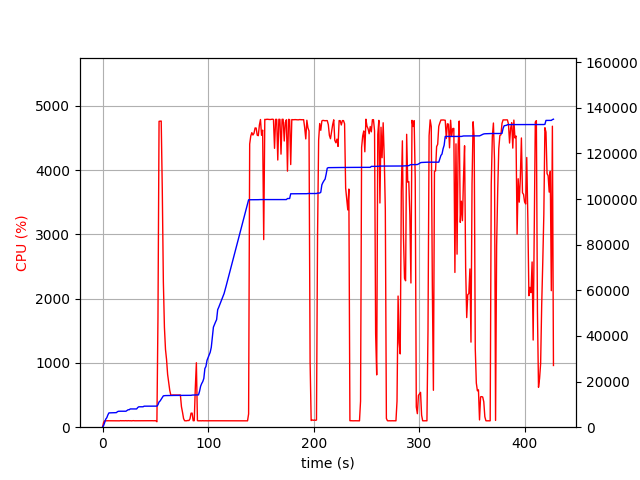

The table this chart was drawn from, first rows:
elapsed_time, nproc, cpu, mem_real, mem_virtual
3.409385681152344e-05, 1, 0.0, 8.973, 3186
1.006, 1, 75.5, 736.8, 1688
2.014, 1, 100.2, 2033, 3656
3.021, 1, 99.3, 3531, 6536
4.029, 1, 100.2, 4161, 6786
5.037, 1, 100.2, 5373, 8578
6.046, 1, 100.2, 6271, 10738
7.053, 1, 99.2, 6281, 10738
8.061, 1, 101.2, 6295, 10738
9.069, 1, 100.2, 6307, 10738
10.08, 1, 100.0, 6307, 10738
11.09, 1, 100.0, 6323, 10738
12.1, 1, 100.9, 6323, 10738
13.11, 1, 100.0, 6387, 10750
14.12, 1, 100.0, 6813, 10750
15.13, 1, 101.1, 6973, 10750
16.14, 1, 99.0, 7005, 10750
17.15, 1, 102.1, 7005, 10750
18.16, 1, 100.0, 7005, 10750
19.17, 1, 101.0, 7005, 10750
20.18, 1, 100.0, 7005, 10750
21.19, 1, 100.1, 7005, 10750
22.2, 1, 102.0, 7005, 10750
23.21, 1, 99.1, 7327, 10750
24.22, 1, 102.0, 7649, 10750
25.23, 1, 100.0, 7649, 10750
26.24, 1, 101.0, 8005, 13310
27.25, 1, 99.0, 8005, 13310
28.26, 1, 100.1, 8005, 13310
29.27, 1, 102.0, 8005, 13310
30.28, 1, 100.0, 8005, 13310
31.28, 1, 100.1, 8005, 13310
32.29, 1, 101.0, 8005, 13310
33.3, 1, 99.9, 8609, 13310
34.31, 1, 102.1, 8943, 13310
35.32, 1, 100.0, 8949, 13310
36.33, 1, 99.0, 8949, 13310
37.34, 1, 101.0, 8957, 13310
38.35, 1, 100.0, 8957, 13310
39.36, 1, 100.0, 9213, 13310
40.37, 1, 100.1, 9213, 13310
41.38, 1, 100.0, 9213, 13310
42.39, 1, 102.0, 9217, 13310
43.4, 1, 100.0, 9217, 13310
44.41, 1, 101.0, 9217, 13310
45.42, 1, 101.1, 9219, 13310
46.43, 1, 100.0, 9219, 13310
47.44, 1, 101.0, 9219, 13310
48.45, 1, 100.0, 9219, 13310
49.46, 1, 101.0, 9219, 13310
50.47, 1, 100.0, 9219, 13310
51.48, 2, 85.2, 9238, 16506
52.49, 1, 1713, 9846, 17267
53.52, 1, 4758, 11077, 18582
54.54, 1, 4761, 11515, 19093
55.56, 1, 4762, 12259, 19891
56.59, 1, 3678, 13035, 20729
57.6, 1, 2256, 13749, 21463
58.6, 1, 1553, 13809, 21487
59.61, 1, 1210, 13861, 21551
... 362 more rows
